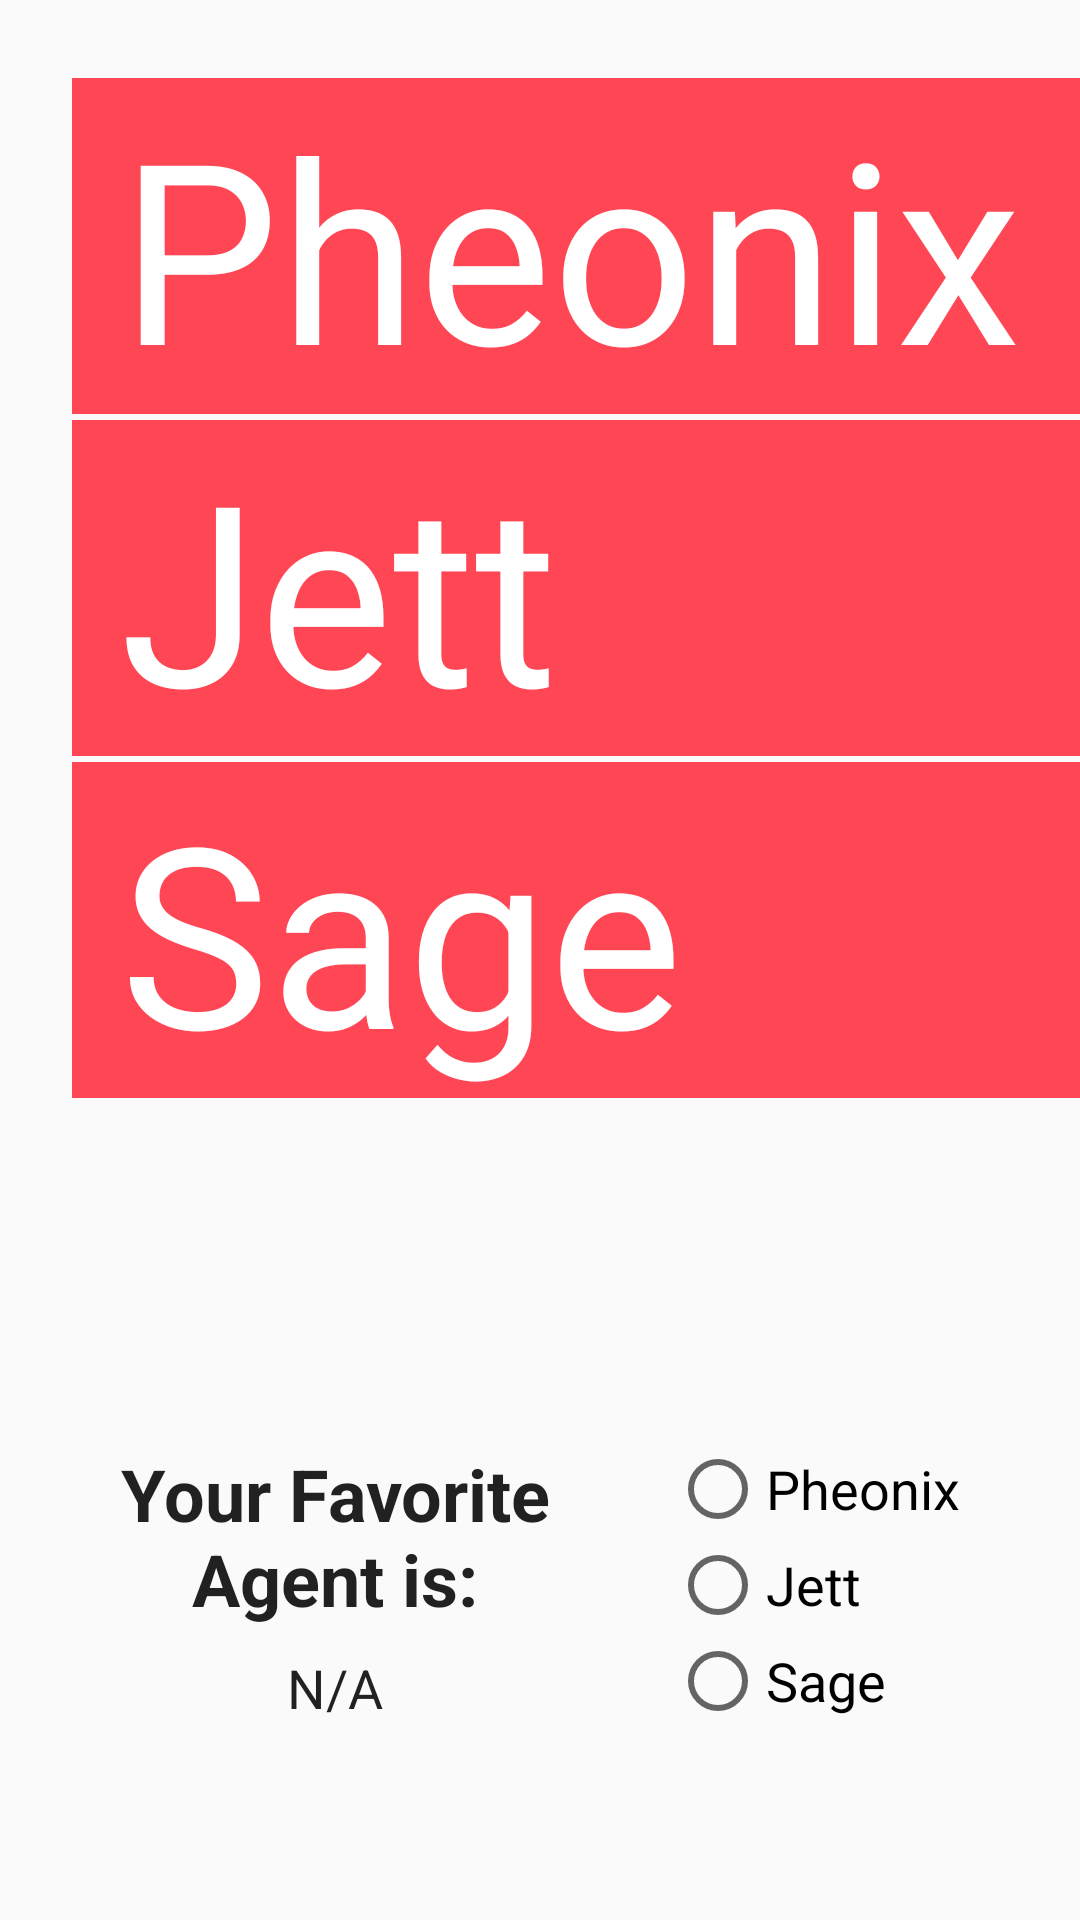

Android layout source for this screen:
<!-- AndroidManifest.xml: application theme AppTheme -->
<!-- res/layout/fragment_agentlist.xml -->
<?xml version="1.0" encoding="utf-8"?>
<androidx.constraintlayout.widget.ConstraintLayout xmlns:android="http://schemas.android.com/apk/res/android"
    xmlns:app="http://schemas.android.com/apk/res-auto"
    xmlns:tools="http://schemas.android.com/tools"
    android:layout_width="match_parent"
    android:layout_height="match_parent">

    <TextView
        android:id="@+id/textView_pheonix"
        android:layout_width="0dp"
        android:layout_height="wrap_content"
        android:layout_marginStart="24dp"
        android:layout_marginTop="24dp"
        android:background="@color/colorPrimary"
        android:paddingHorizontal="16dp"
        android:text="@string/char1"
        android:textAppearance="@style/TextMainItem"
        android:textColor="@android:color/background_light"
        app:layout_constraintBottom_toTopOf="@+id/textView_jett"
        app:layout_constraintEnd_toEndOf="parent"
        app:layout_constraintHorizontal_bias="0.5"
        app:layout_constraintStart_toStartOf="parent"
        app:layout_constraintTop_toTopOf="parent" />

    <TextView
        android:id="@+id/textView_jett"
        android:layout_width="0dp"
        android:layout_height="wrap_content"
        android:layout_marginStart="24dp"
        android:background="@color/colorPrimary"
        android:paddingHorizontal="16dp"
        android:text="@string/char2"
        android:textAppearance="@style/TextMainItem"
        android:textColor="@android:color/background_light"
        app:layout_constraintBottom_toTopOf="@+id/textView_sage"
        app:layout_constraintEnd_toEndOf="parent"
        app:layout_constraintHorizontal_bias="0.5"
        app:layout_constraintStart_toStartOf="parent"
        app:layout_constraintTop_toBottomOf="@+id/textView_pheonix" />

    <TextView
        android:id="@+id/textView_sage"
        android:layout_width="0dp"
        android:layout_height="wrap_content"
        android:layout_marginStart="24dp"
        android:layout_marginBottom="16dp"
        android:background="@color/colorPrimary"
        android:paddingHorizontal="16dp"
        android:text="@string/char3"
        android:textAppearance="@style/TextMainItem"
        android:textColor="@android:color/background_light"
        app:layout_constraintBottom_toTopOf="@+id/guideline2"
        app:layout_constraintEnd_toEndOf="parent"
        app:layout_constraintHorizontal_bias="0.0"
        app:layout_constraintStart_toStartOf="parent"
        app:layout_constraintTop_toBottomOf="@+id/textView_jett" />

    <androidx.constraintlayout.widget.Guideline
        android:id="@+id/guideline2"
        android:layout_width="wrap_content"
        android:layout_height="wrap_content"
        android:orientation="horizontal"
        app:layout_constraintGuide_percent="0.6" />

    <TextView
        android:id="@+id/textView_favoriteHeader"
        android:layout_width="wrap_content"
        android:layout_height="wrap_content"
        android:text="@string/favoriteHeader"
        android:textAppearance="@style/TextHeader"
        app:layout_constraintBottom_toBottomOf="parent"
        app:layout_constraintEnd_toStartOf="@+id/radioGroup_agents"
        app:layout_constraintHorizontal_bias="0.5"
        app:layout_constraintStart_toStartOf="parent"
        app:layout_constraintTop_toTopOf="@+id/guideline2"
        android:gravity="center"/>

    <RadioGroup
        android:id="@+id/radioGroup_agents"
        android:layout_width="wrap_content"
        android:layout_height="wrap_content"
        app:layout_constraintBottom_toBottomOf="@+id/textView_favoriteAgent"
        app:layout_constraintEnd_toEndOf="parent"
        app:layout_constraintHorizontal_bias="0.5"
        app:layout_constraintStart_toEndOf="@+id/textView_favoriteHeader"
        app:layout_constraintTop_toTopOf="@+id/textView_favoriteHeader">

        <RadioButton
            android:id="@+id/radio_pheonix"
            android:layout_width="wrap_content"
            android:layout_height="wrap_content"
            android:text="@string/char1"
            android:textAppearance="@style/TextBody" />

        <RadioButton
            android:id="@+id/radio_jett"
            android:layout_width="wrap_content"
            android:layout_height="wrap_content"
            android:text="@string/char2"
            android:textAppearance="@style/TextBody" />

        <RadioButton
            android:id="@+id/radio_sage"
            android:layout_width="wrap_content"
            android:layout_height="wrap_content"
            android:text="@string/char3"
            android:textAppearance="@style/TextBody" />
    </RadioGroup>

    <TextView
        android:id="@+id/textView_favoriteAgent"
        android:layout_width="wrap_content"
        android:layout_height="wrap_content"
        android:layout_marginTop="8dp"
        android:text="N/A"
        android:textAppearance="@style/TextBody"
        app:layout_constraintBottom_toBottomOf="parent"
        app:layout_constraintEnd_toEndOf="@+id/textView_favoriteHeader"
        app:layout_constraintStart_toStartOf="@+id/textView_favoriteHeader"
        app:layout_constraintTop_toBottomOf="@+id/textView_favoriteHeader"
        app:layout_constraintVertical_bias="0.0" />

</androidx.constraintlayout.widget.ConstraintLayout>
<!-- resources referenced by this layout -->
<resources>
  <color name="colorPrimary">#ff4655</color>
  <string name="char1">Pheonix</string>
  <string name="char2">Jett</string>
  <string name="char3">Sage</string>
  <string name="favoriteHeader">Your Favorite\nAgent is:</string>
  <style name="TextBody" parent="TextAppearance.AppCompat.Body1">
          <item name="fontFamily">@font/din_family</item>
          <item name="android:textStyle">normal</item>
          <item name="android:textSize">18sp</item>
      </style>
  <style name="TextHeader" parent="TextAppearance.AppCompat.Title">
          <item name="fontFamily">@font/din_family</item>
          <item name="android:textStyle">bold</item>
          <item name="android:textSize">24sp</item>
      </style>
  <style name="TextMainItem" parent="TextAppearance.AppCompat.Headline">
          <item name="fontFamily">@font/tungsten_family</item>
          <item name="android:textSize">84sp</item>
      </style>
  <style name="AppTheme" parent="Theme.AppCompat.Light.NoActionBar">
          
          <item name="colorPrimary">@color/colorPrimary</item>
          <item name="colorPrimaryDark">@color/colorPrimaryDark</item>
          <item name="colorAccent">@color/colorAccent</item>
      </style>
  <color name="colorPrimaryDark">#3700B3</color>
  <color name="colorAccent">#03DAC5</color>
</resources>
